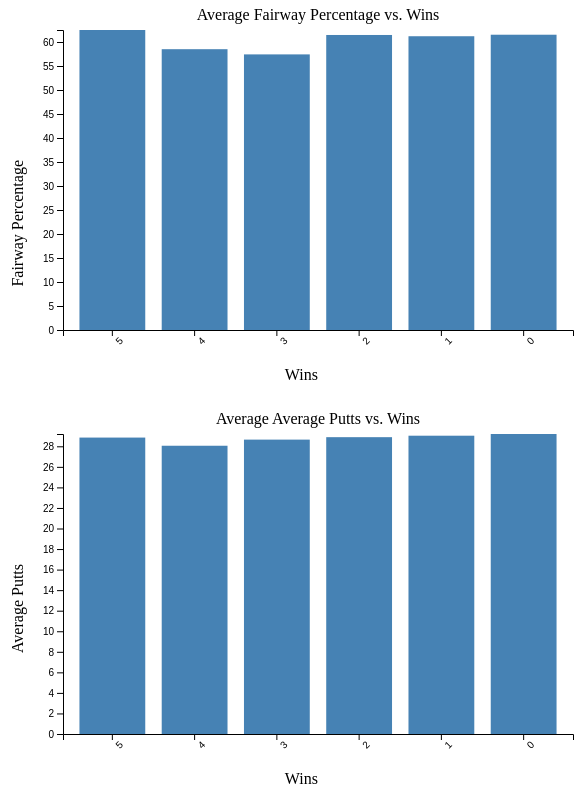
D3 v7 page, settled after 480 driven frames (8 s of simulated time); the page loaded 1 data file(s).


    d3.csv("pgaTourDataCSV.csv").then(function(data) {
      data.forEach(function(d) {
        d['Fairway Percentage'] = +d['Fairway Percentage'];
        d['Average Putts'] = +d['Average Putts'];
        d['Wins'] = +d['Wins'];
      });

      const avgValuesByWins = d3.group(data, d => d.Wins);
      const averageData = Array.from(avgValuesByWins, ([key, value]) => ({
        Wins: key,
        'Fairway Percentage': d3.mean(value, d => d['Fairway Percentage']),
        'Average Putts': d3.mean(value, d => d['Average Putts']),
      }));

      createBarChart(averageData, 'Wins', 'Fairway Percentage', '#chart1', 'Average Fairway Percentage vs. Wins');
      createBarChart(averageData, 'Wins', 'Average Putts', '#chart2', 'Average Average Putts vs. Wins');
    });

    function createBarChart(data, xColumn, yColumn, chartDiv, chartTitle) {
      const margin = { top: 30, right: 30, bottom: 70, left: 60 };
      const width = 600 - margin.left - margin.right;
      const height = 400 - margin.top - margin.bottom;

      const svg = d3.select(chartDiv)
        .append("svg")
        .attr("width", width + margin.left + margin.right)
        .attr("height", height + margin.top + margin.bottom)
        .append("g")
        .attr("transform", "translate(" + margin.left + "," + margin.top + ")");

      const xScale = d3.scaleBand()
        .domain(data.map(d => d[xColumn]))
        .range([0, width])
        .padding(0.2);

      const yScale = d3.scaleLinear()
        .domain([0, d3.max(data, d => d[yColumn])])
        .range([height, 0]);

      svg.selectAll(".bar")
        .data(data)
        .enter()
        .append("rect")
        .attr("class", "bar")
        .attr("x", d => xScale(d[xColumn]))
        .attr("y", d => yScale(d[yColumn]))
        .attr("width", xScale.bandwidth())
        .attr("height", d => height - yScale(d[yColumn]))
        .attr("fill", "steelblue");

      svg.append("g")
        .attr("transform", "translate(0," + height + ")")
        .call(d3.axisBottom(xScale))
        .selectAll("text")
        .attr("transform", "rotate(-45)")
        .style("text-anchor", "end");

      svg.append("g")
        .call(d3.axisLeft(yScale));

      svg.append("text")
        .attr("x", width / 2)
        .attr("y", -10)
        .attr("text-anchor", "middle")
        .style("font-size", "16px")
        .text(chartTitle);

      svg.append("text")
        .attr("text-anchor", "end")
        .attr("x", width/2)
        .attr("y", height + margin.top + 20)
        .text(xColumn);

      svg.append("text")
        .attr("text-anchor", "end")
        .attr("transform", "rotate(-90)")
        .attr("y", -margin.left+20)
        .attr("x", -margin.top - 100)
        .text(yColumn)

    }
  

### data: pgaTourDataCSV.csv
Player Name, Rounds, Fairway Percentage, Year, Avg Distance, gir, Average Putts, Average Scrambling, Average Score, Points, Wins, Top 10, Average SG Putts, Average SG Total, SG:OTT, SG:APR, SG:ARG, Money
Tiger Woods, 61.0, 62.5, 2013, 293.2, 67.59, 28.85, 60.0, 68.94, 3,059, 5.0, 7.0, 0.426, 2.064, -0.142, 1.533, 0.247, $8,553,439.00
Justin Thomas, 86.0, 54.09, 2017, 309.3, 67.33, 28.29, 60.54, 69.36, 2,689, 4.0, 9.0, 0.332, 1.724, 0.452, 0.738, 0.289, $9,921,560.00
Jordan Spieth, 91.0, 62.91, 2015, 291.8, 67.87, 27.82, 65.03, 68.94, 4,169, 4.0, 14.0, 0.571, 2.154, 0.494, 0.618, 0.471, $12,030,465.00
Tiger Woods, 69.0, 63.93, 2012, 297.4, 67.58, 28.91, 63.17, 68.9, 2,269, 3.0, 6.0, 0.339, 2.31, 0.553, 1.224, 0.194, $6,133,158.00
Jordan Spieth, 85.0, 59.48, 2017, 295.0, 69.97, 28.34, 61.75, 68.85, 2,671, 3.0, 8.0, 0.278, 1.988, 0.321, 0.896, 0.429, $9,433,033.00
Justin Thomas, 91.0, 58.41, 2018, 311.8, 68.77, 28.33, 62.47, 69.12, 2,634, 3.0, 8.0, 0.272, 1.835, 0.408, 0.844, 0.311, $8,694,821.00
Dustin Johnson, 77.0, 59.46, 2018, 314.0, 70.57, 28.47, 62.5, 68.7, 2,717, 3.0, 10.0, 0.385, 2.372, 0.919, 0.829, 0.238, $8,457,352.00
Hideki Matsuyama, 83.0, 57.61, 2017, 302.9, 69.14, 28.96, 61.25, 69.62, 2,869, 3.0, 7.0, -0.345, 1.058, 0.508, 0.758, 0.346, $8,380,570.00
Dustin Johnson, 77.0, 56.44, 2017, 314.4, 69.61, 29.0, 62.63, 69.55, 2,466, 3.0, 7.0, 0.019, 1.972, 1.071, 0.67, 0.121, $8,732,193.00
Jimmy Walker, 98.0, 51.67, 2014, 301.0, 67.59, 28.73, 58.39, 69.79, 2,493, 3.0, 9.0, 0.479, 1.253, 0.119, 0.608, 0.048, $5,787,016.00
Rory McIlroy, 66.0, 59.93, 2014, 310.5, 69.44, 28.59, 58.52, 68.83, 2,582, 3.0, 9.0, 0.274, 2.266, 1.367, 0.602, 0.022, $8,280,096.00
Jason Day, 75.0, 55.94, 2015, 313.7, 70.83, 28.44, 65.34, 69.16, 2,459, 3.0, 8.0, 0.586, 2.106, 0.772, 0.461, 0.287, $9,403,330.00
Jason Day, 76.0, 50.46, 2016, 304.2, 67.23, 28.06, 61.92, 69.31, 2,735, 3.0, 9.0, 1.13, 2.118, 0.186, 0.426, 0.375, $8,045,112.00
Bubba Watson, 90.0, 58.27, 2018, 313.1, 68.21, 29.33, 56.64, 70.38, 1,879, 3.0, 5.0, 0.001, 0.555, 0.78, 0.005, -0.231, $5,793,748.00
Adam Scott, 79.0, 55.55, 2016, 304.6, 70.76, 29.5, 59.5, 69.47, 2,063, 2.0, 5.0, -0.168, 1.894, 0.522, 1.491, 0.049, $6,473,090.00
Rory McIlroy, 60.0, 56.61, 2012, 310.1, 66.36, 28.72, 60.24, 68.87, 2,092, 2.0, 7.0, 0.058, 2.406, 1.072, 1.002, 0.273, $8,047,952.00
Steve Stricker, 73.0, 68.5, 2010, 282.9, 68.29, 28.69, 63.75, 69.66, 1,697, 2.0, 6.0, 0.437, 1.818, 0.191, 0.773, 0.419, 4,190,235
Ernie Els, 72.0, 60.16, 2010, 288.4, 67.86, 28.99, 61.23, 69.84, 1,846, 2.0, 6.0, 0.33, 1.322, 0.215, 0.735, 0.043, 4,558,861
Matt Kuchar, 93.0, 58.93, 2013, 284.9, 65.84, 28.64, 63.55, 69.56, 2,293, 2.0, 7.0, 0.398, 1.398, -0.01, 0.731, 0.278, $5,616,808.00
Bubba Watson, 71.0, 56.55, 2015, 315.2, 69.32, 28.96, 61.89, 69.3, 2,407, 2.0, 7.0, 0.212, 2.088, 1.194, 0.684, -0.002, $6,876,797.00
Jim Furyk, 76.0, 71.01, 2010, 276.0, 67.12, 28.74, 63.47, 69.83, 1,691, 2.0, 6.0, 0.402, 1.564, 0.15, 0.641, 0.367, 4,809,622
Nick Watney, 80.0, 58.15, 2011, 301.9, 66.88, 28.44, 62.96, 69.52, 1,906, 2.0, 8.0, 0.546, 1.712, 0.543, 0.604, 0.018, $5,290,673.00
Francesco Molinari, 73.0, 65.04, 2018, 301.0, 70.24, 29.63, 58.67, 69.8, 1,682, 2.0, 4.0, -0.487, 1.123, 0.69, 0.593, 0.327, $5,065,842.00
Steve Stricker, 70.0, 62.47, 2011, 288.8, 66.02, 27.96, 64.93, 69.36, 1,865, 2.0, 5.0, 0.78, 1.73, 0.047, 0.538, 0.364, $3,992,785.00
Justin Rose, 70.0, 66.02, 2018, 303.5, 69.95, 28.67, 63.03, 68.99, 1,991, 2.0, 8.0, 0.424, 1.952, 0.551, 0.526, 0.45, $8,130,678.00
Jason Dufner, 83.0, 66.9, 2012, 292.4, 69.17, 29.07, 62.42, 69.46, 2,110, 2.0, 8.0, 0.153, 1.446, 0.553, 0.519, 0.222, $4,869,304.00
Phil Mickelson, 78.0, 57.3, 2013, 287.9, 66.67, 28.56, 58.55, 69.74, 2,166, 2.0, 6.0, 0.661, 1.436, 0.021, 0.494, 0.26, $5,495,793.00
Dustin Johnson, 87.0, 57.17, 2016, 313.6, 67.82, 28.49, 59.58, 69.17, 2,701, 2.0, 12.0, 0.328, 1.993, 1.117, 0.477, 0.07, $9,365,185.00
Patton Kizzire, 92.0, 55.59, 2018, 298.7, 69.04, 29.53, 55.24, 70.84, 1,386, 2.0, 4.0, 0.03, -0.033, -0.294, 0.381, -0.15, $3,541,151.00
Hunter Mahan, 88.0, 67.74, 2012, 293.1, 68.97, 29.9, 53.71, 70.35, 1,739, 2.0, 4.0, -0.109, 0.541, 0.4, 0.372, -0.122, $4,019,193.00
Martin Kaymer, 65.0, 61.27, 2014, 294.9, 64.58, 29.0, 53.43, 70.47, 1,525, 2.0, 3.0, -0.111, 0.244, 0.279, 0.37, -0.294, $4,532,537.00
Russell Knox, 92.0, 68.51, 2016, 285.8, 69.73, 29.52, 61.86, 70.32, 2,001, 2.0, 4.0, -0.054, 0.506, 0.13, 0.357, 0.073, $4,885,906.00
Zach Johnson, 95.0, 68.53, 2012, 281.1, 64.95, 28.45, 60.37, 69.82, 2,019, 2.0, 6.0, 0.568, 1.197, 0.112, 0.342, 0.176, $4,504,244.00
Jimmy Walker, 89.0, 52.23, 2015, 301.6, 66.09, 28.7, 57.71, 70.27, 2,014, 2.0, 6.0, 0.692, 0.933, -0.161, 0.334, 0.068, $4,521,350.00
Bubba Watson, 76.0, 60.47, 2014, 314.3, 67.96, 28.99, 59.14, 69.71, 2,173, 2.0, 7.0, -0.05, 1.352, 0.967, 0.324, 0.111, $6,336,978.00
Brooks Koepka, 64.0, 56.85, 2018, 313.4, 68.28, 28.76, 63.28, 69.44, 2,012, 2.0, 5.0, 0.168, 1.22, 0.658, 0.232, 0.162, $7,094,047.00
Bubba Watson, 85.0, 56.92, 2011, 314.9, 69.83, 29.86, 50.82, 70.62, 1,577, 2.0, 3.0, -0.182, 0.593, 0.898, 0.193, -0.317, $3,477,811.00
Justin Rose, 78.0, 65.17, 2010, 287.8, 66.31, 28.64, 63.85, 69.89, 1,593, 2.0, 4.0, 0.243, 1.195, 0.338, 0.168, 0.447, 3,603,331
Jordan Spieth, 80.0, 58.14, 2016, 295.4, 63.52, 27.82, 63.93, 69.52, 1,965, 2.0, 6.0, 0.758, 1.569, 0.402, 0.145, 0.264, $5,538,470.00
Brandt Snedeker, 79.0, 62.57, 2013, 281.3, 65.68, 28.38, 60.86, 69.79, 2,218, 2.0, 8.0, 0.692, 1.141, -0.025, 0.121, 0.354, $5,318,087.00
Hunter Mahan, 85.0, 67.94, 2010, 291.8, 68.65, 29.6, 58.65, 70.48, 1,528, 2.0, 3.0, 0.068, 0.665, 0.642, 0.069, -0.115, 3,574,550
Mark Wilson, 89.0, 67.63, 2011, 284.8, 66.03, 29.09, 62.97, 70.53, 1,461, 2.0, 4.0, 0.233, 0.477, 0.007, -0.017, 0.255, $3,158,477.00
Jason Day, 75.0, 58.32, 2018, 310.0, 65.28, 28.24, 62.35, 69.6, 1,771, 2.0, 5.0, 0.77, 1.285, 0.176, -0.14, 0.479, $5,087,461.00
Keegan Bradley, 91.0, 61.5, 2011, 300.7, 65.9, 29.26, 56.18, 70.26, 1,621, 2.0, 4.0, 0.007, 0.279, 0.683, -0.33, -0.081, $3,758,600.00
… [head cut at 6 KiB]